Run: headless pygame with SDL's dummy video driver; simulated clock (each Clock.tick advances the game by its frame time, no real sleeping); random seed 0; keys injected as events and as key.get_pressed() state; mouse plan: one left click at the window centre at the start of phase 2, then a move to the lower-right quarter at the start of phase 3.
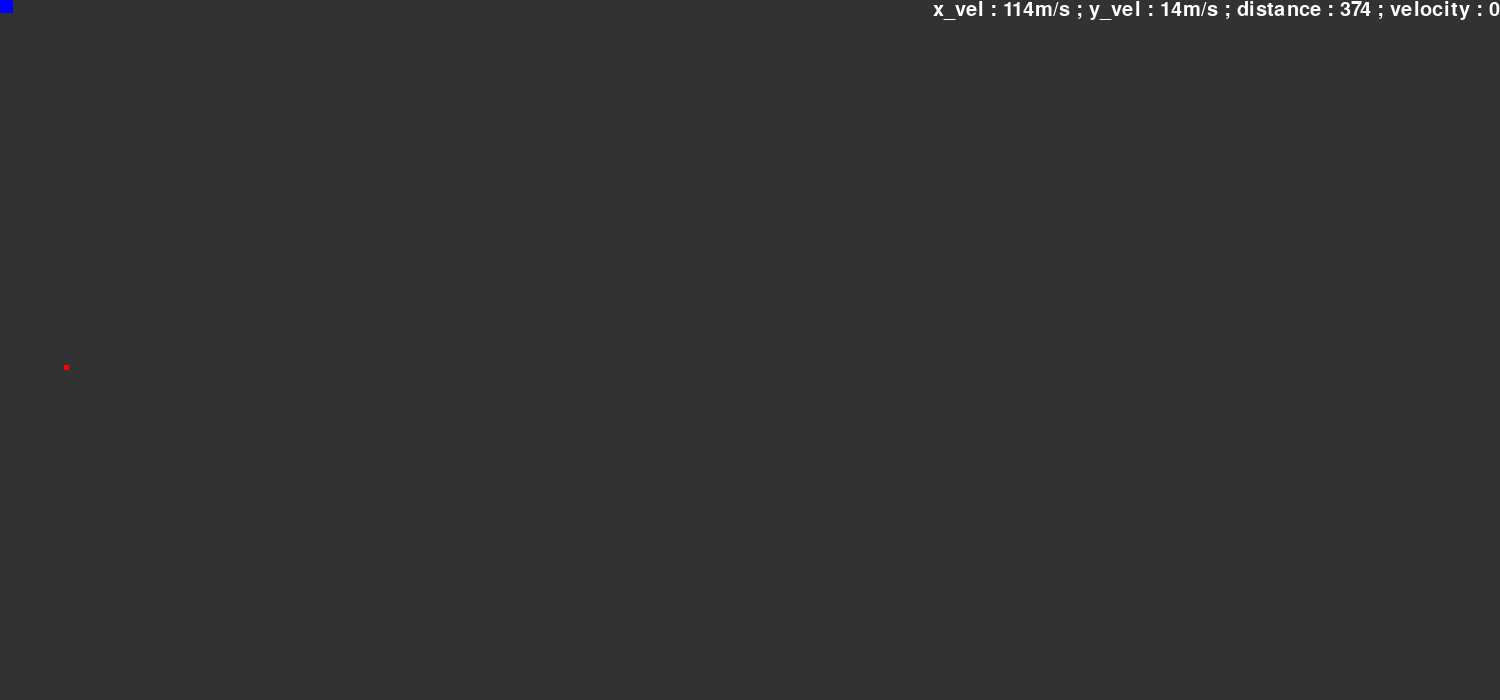
Frame 1 of 4 · flips 1–60 · no input
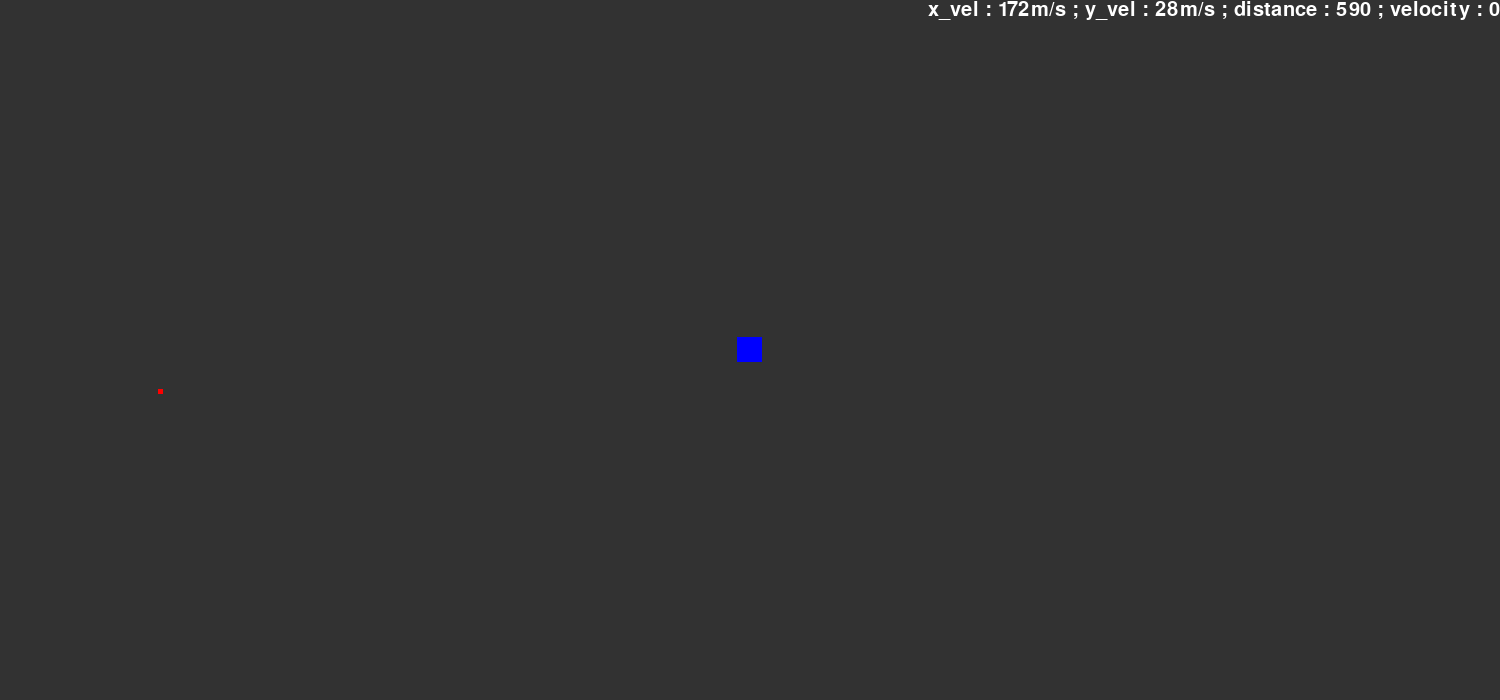
Frame 2 of 4 · flips 61–180 · clicked the window centre · tapped SPACE, RETURN · held RIGHT (→), D
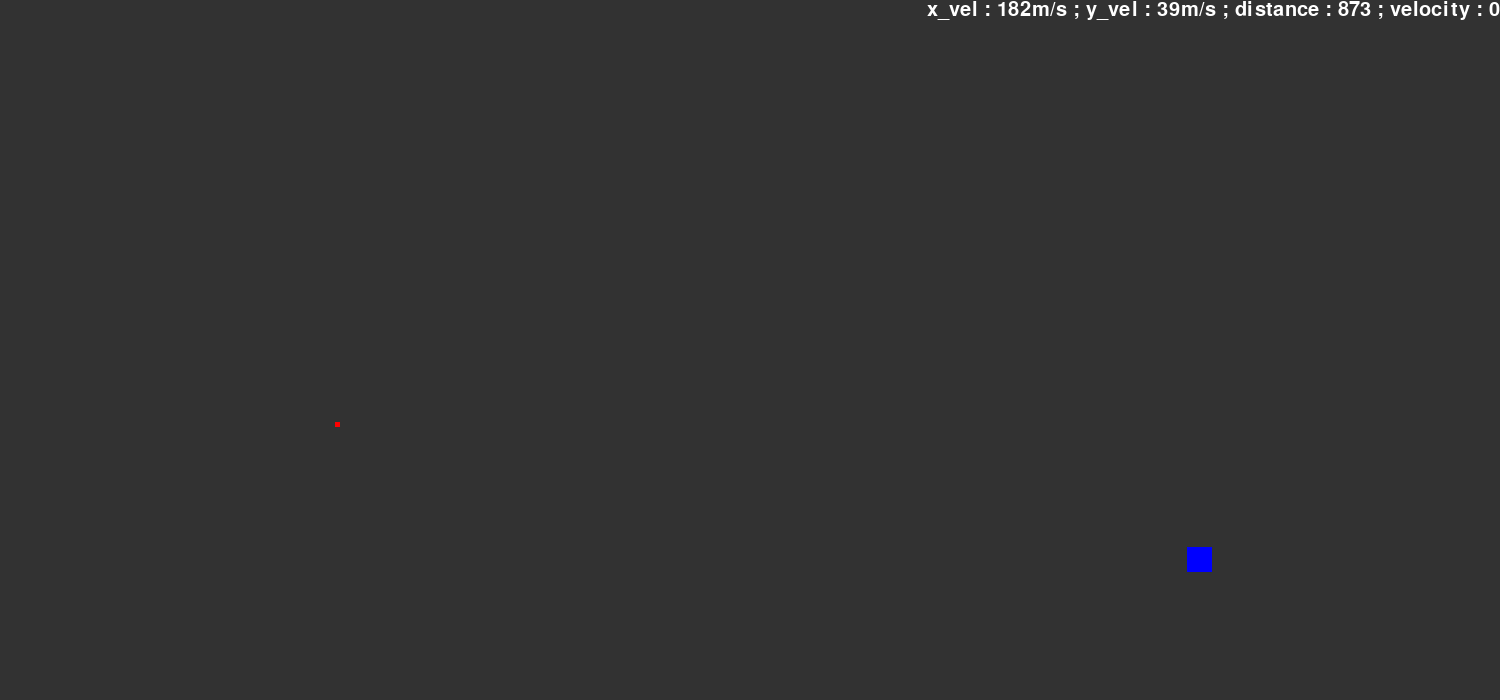
Frame 3 of 4 · flips 181–300 · moved the mouse to the lower-right quarter · held DOWN (↓), S
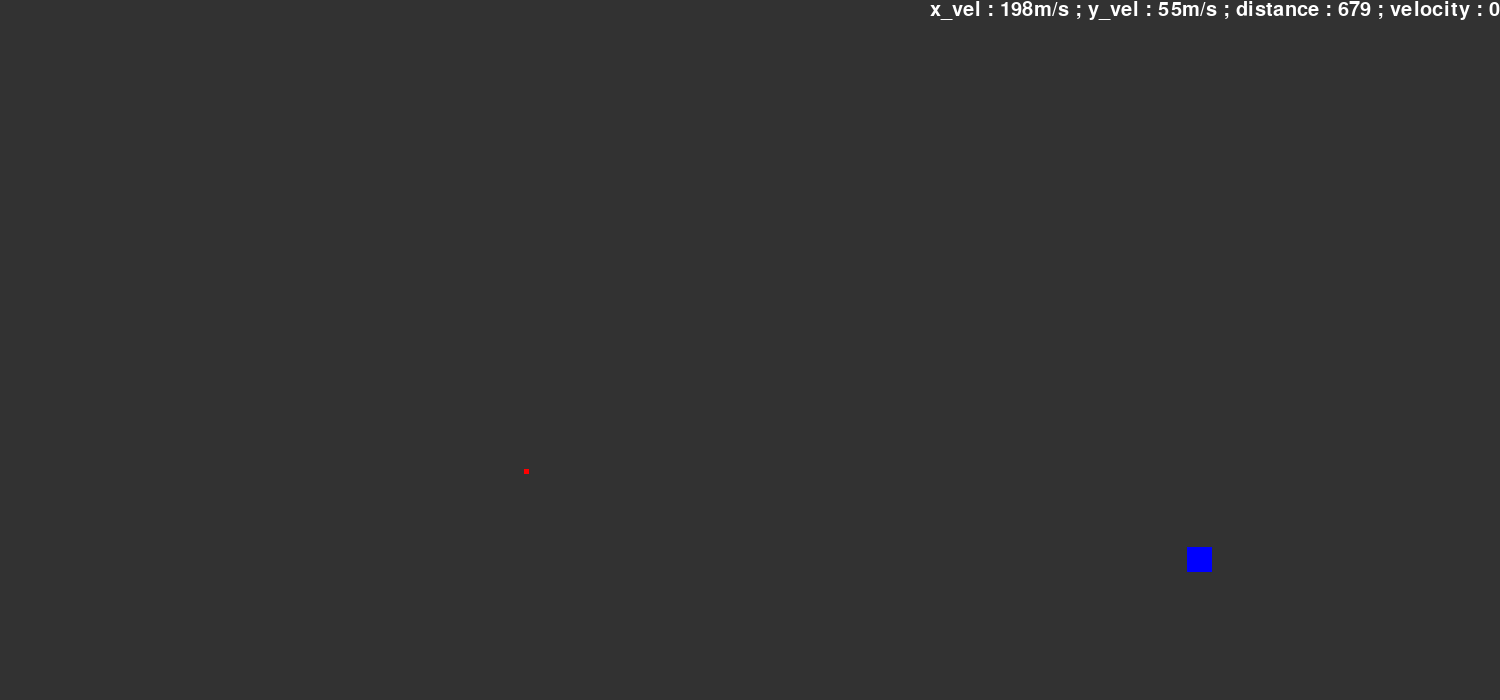
Frame 4 of 4 · flips 301–420 · held LEFT (←), A, UP (↑), W

The pygame program that drew these frames:

import pygame
pygame.font.init()

width, height = 1500, 700
fps = 120
x_vel, y_vel, vel = 150, 50, 0
counter = 0
collided = False
planet_mass = 6*(10)
star_mass = 12*(10**14)
G = 6.67 * 10 ** (-11)
R = 0
pos_x_list, pos_y_list = [], []

stats_font = pygame.font.SysFont("calibri", 30)

clock = pygame.time.Clock()

win = pygame.display.set_mode((width, height))

def get_distance(x2, y2, x1, y1):
    a = x2 - x1
    b = y2 - y1
    c = (a**2 + b**2)**0.5
    return c

class Planet:
    def __init__(self, x, y, w, h, mass):
        self.x = x
        self.y = y
        self.w = w
        self.h = h
        self.mass = mass
        self.Rect = None

    def draw(self):
        self.Rect = pygame.Rect(self.x, self.y, self.w, self.h)
        pygame.draw.rect(win, (255, 0, 0), self.Rect)

    def move_x(self, vel):
        self.x += vel

    def move_y(self, vel):
        self.y += vel

class Star(Planet):
    def draw(self):
        self.Rect = pygame.Rect(self.x, self.y, self.w, self.h)
        pygame.draw.rect(win, (0, 0, 255), self.Rect)

planet = Planet(0, height//2, 5, 5, planet_mass)

while True:

    for event in pygame.event.get():
        if event.type == pygame.QUIT:
            quit()
        #Resetting the variables 
        if event.type == pygame.KEYDOWN:
            if event.key == pygame.K_SPACE:
                collided = False
                planet.x, planet.y = 0, height//2
                x_vel, y_vel = 150, 50

    clock.tick(fps)

    counter += 1

    #Filling the screen with color
    win.fill((50, 50, 50))

    #Making star class at mouse pos
    star = Star(pygame.mouse.get_pos()[0] - 12.5, pygame.mouse.get_pos()[1] - 12.5, 25, 25, star_mass)

    #Drawing planet and star
    if collided == False:
        planet.draw()
    star.draw()

    #Calculating distance, acceleration and force
    R = get_distance(star.x + star.w//2, star.y + star.h//2, planet.x + planet.w//2, planet.y + planet.h//2)
    force = G * star.mass * planet.mass / (R ** 2)
    accl_x = force / planet_mass
    accl_y = force / planet_mass

    #Calculating velocity
    if counter % fps == 0 and collided == False:
        pos_x_list.append(planet.x)
        pos_y_list.append(planet.y)
    if len(pos_x_list) > 2 and len(pos_y_list) > 2:
        pos_x_list.remove(pos_x_list[-1])
        pos_y_list.remove(pos_y_list[-1])
    if len(pos_x_list) > 2 and len(pos_y_list) > 0:
        vel = get_distance(pos_x_list[1], pos_y_list[1], pos_x_list[0], pos_y_list[0])

    #Calculating sign convention of acceleration
    if (star.x + star.w/2) - (planet.x + planet.w/2) < 0:
        accl_x *= -1
    if (star.y + star.h/2) - (planet.y + planet.h/2) < 0:
        accl_y *= -1

    #Checking for collision
    if planet.Rect.colliderect(star.Rect):
        collided = True

    #Bouncing the planet off the walls
    if planet.x < -500:
        x_vel *= -1
    if planet.x > width + 500:
        x_vel *= -1
    if planet.y < -500:
        y_vel *= -1
    if planet.y > height + 500:
        y_vel *= -1

    #Adding acceleration to velocites on x and y axis
    x_vel += accl_x
    y_vel += accl_y

    #Moving the planet
    planet.move_x(x_vel/fps)
    planet.move_y(y_vel/fps)

    #Displaying statistics
    stats_text = stats_font.render((f"x_vel : {round(x_vel)}m/s ; y_vel : {round(y_vel)}m/s ; distance : {round(R)} ; velocity : {vel}"), 1, (255, 255, 255))
    win.blit(stats_text, (width - stats_text.get_width(),0))

    pygame.display.update()
